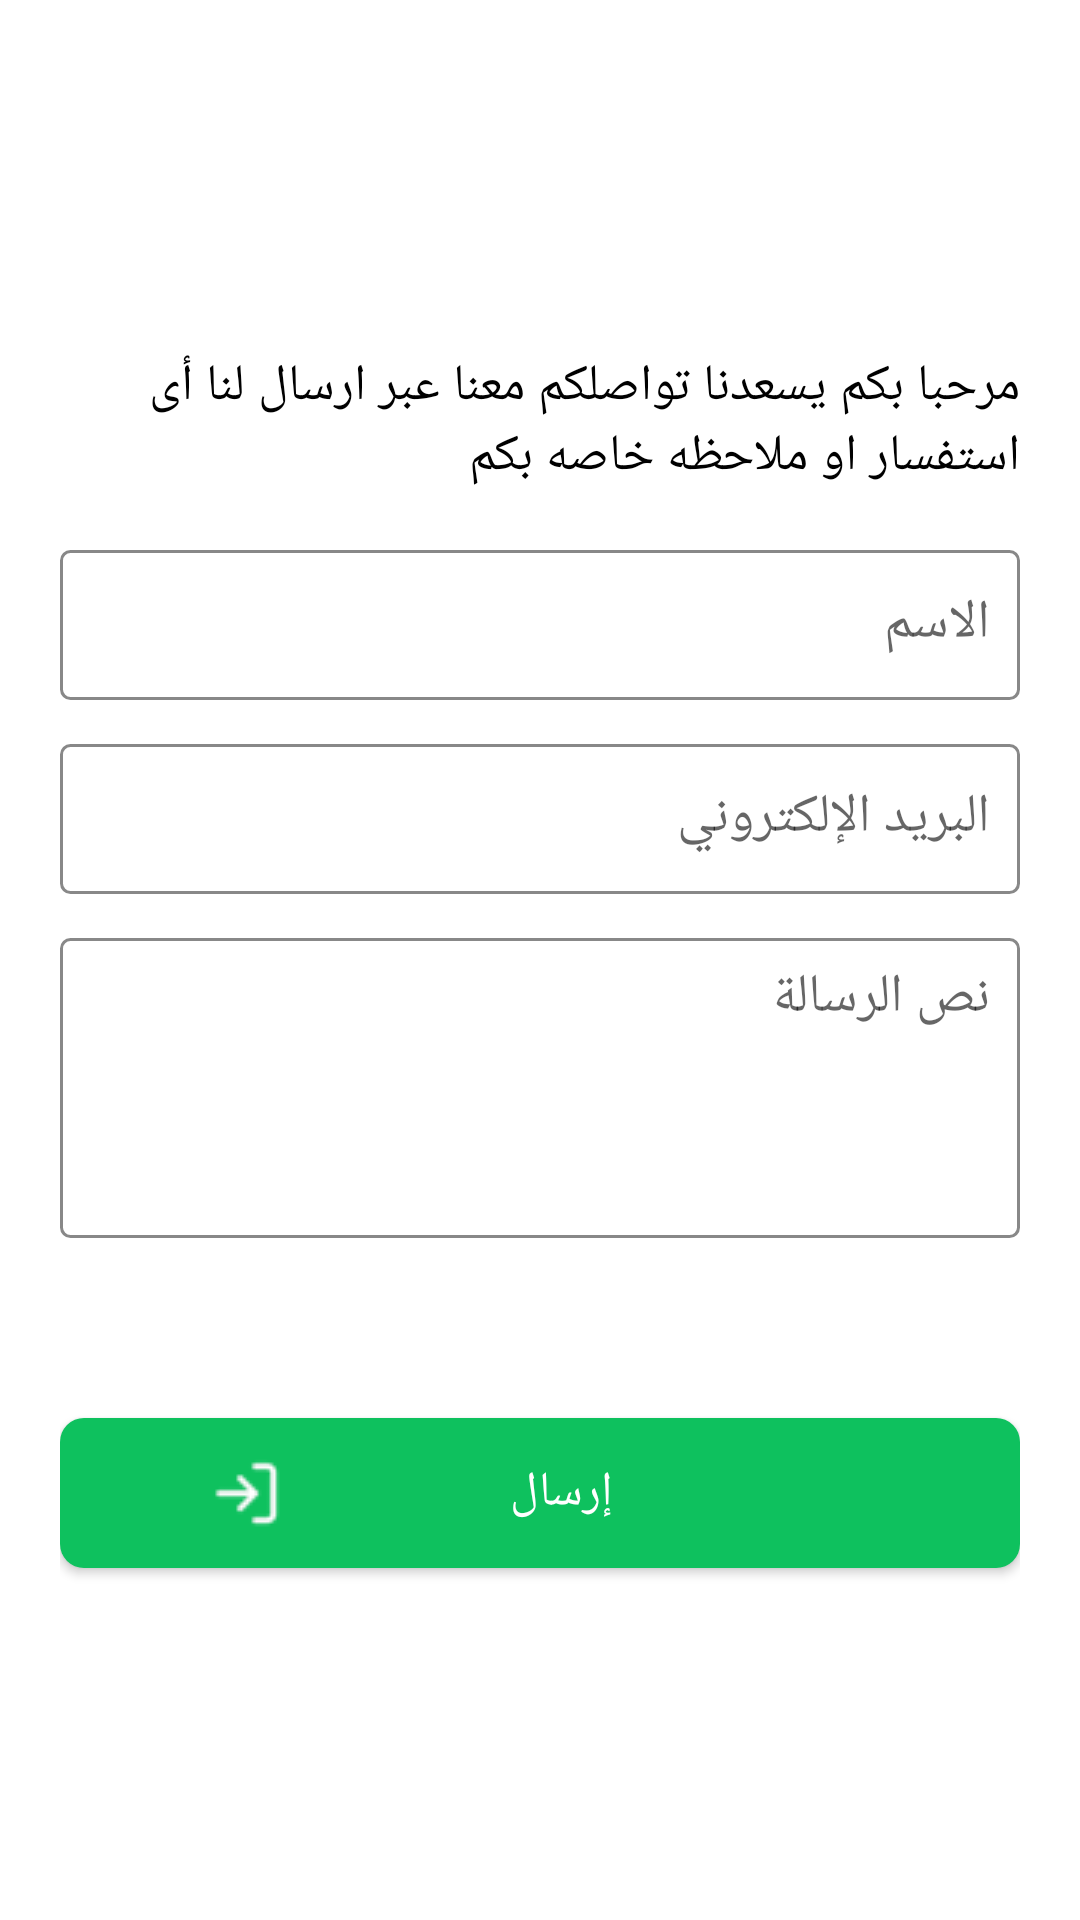

Layout XML and referenced resources for this Android screen:
<!-- AndroidManifest.xml: application theme Theme.AppCompat.Light.NoActionBar -->
<!-- res/layout/fragment_contact.xml -->
<?xml version="1.0" encoding="utf-8"?>
<FrameLayout xmlns:android="http://schemas.android.com/apk/res/android"
    xmlns:tools="http://schemas.android.com/tools"
    android:layout_width="match_parent"
    android:layout_height="match_parent"
    xmlns:app="http://schemas.android.com/apk/res-auto"
    tools:context=".fragments.ContactFragment"
    android:background="#eee">

    <ScrollView
        android:id="@+id/scrollView"
        android:background="#fff"
        android:layout_width="match_parent"
        android:fillViewport="true"
        android:layout_height="match_parent" >


    <LinearLayout
    android:layout_width="match_parent"
    android:layout_height="match_parent"
    android:gravity="center"
    android:orientation="vertical"
    android:padding="20dp"
    >

    <TextView
        android:layout_width="match_parent"
        android:layout_height="wrap_content"
        android:text="مرحبا بكم يسعدنا تواصلكم معنا عبر ارسال لنا أى استفسار او ملاحظه خاصه بكم"
android:layout_marginBottom="5dp"
       android:textSize="17dp"
        android:textColor="#000"
        />

    <com.google.android.material.textfield.TextInputLayout
        android:id="@+id/EmployeeNameLayout"
        android:layout_width="match_parent"
        android:layout_height="wrap_content"
        app:hintTextAppearance="@style/HintText"
        >

        <com.google.android.material.textfield.TextInputEditText
            android:id="@+id/EmployeeName"
            android:layout_width="match_parent"
            android:layout_height="50dp"
            android:background="@drawable/edit_text_background"
            android:hint="الاسم"
            android:inputType="text"
            android:padding="10dp"

            />
    </com.google.android.material.textfield.TextInputLayout>

    <com.google.android.material.textfield.TextInputLayout
        android:id="@+id/EmployeeEmailLayout"
        android:layout_width="match_parent"
        android:layout_height="wrap_content"
        app:hintTextAppearance="@style/HintText"
        >

        <com.google.android.material.textfield.TextInputEditText
            android:id="@+id/EmployeeEmail"
            android:layout_width="match_parent"
            android:layout_height="50dp"
            android:background="@drawable/edit_text_background"
            android:hint="البريد الإلكتروني"
            android:inputType="textEmailAddress"
            android:padding="10dp"
            />
    </com.google.android.material.textfield.TextInputLayout>

    <com.google.android.material.textfield.TextInputLayout
        android:id="@+id/MessageLayout"
        android:layout_width="match_parent"
        android:layout_height="wrap_content"
        app:hintTextAppearance="@style/HintText"
        >

        <com.google.android.material.textfield.TextInputEditText
            android:id="@+id/Message"
            android:layout_width="match_parent"
            android:layout_height="100dp"
            android:background="@drawable/edit_text_background"
            android:hint="نص الرسالة"
            android:inputType="text"
            android:padding="10dp"
            android:gravity="start"
            />
    </com.google.android.material.textfield.TextInputLayout>


    <Button
        android:layout_width="match_parent"
        android:layout_height="50dp"
        android:text=" إرسال "
        android:background="@drawable/btn1_background"
        android:textColor="#fff"
        android:layout_marginTop="60dp"
        android:layout_marginLeft="0dp"
        android:layout_marginRight="0dp"
        android:drawableStart="@drawable/log_ic"
        android:paddingStart="50dp"
        android:drawablePadding="-60dp"
        android:id="@+id/Send"
android:textSize="16dp"

        />

</LinearLayout>
    </ScrollView>

</FrameLayout>
<!-- resources referenced by this layout -->
<resources>
  <!-- drawable btn1_background (drawable) -->
  <?xml version="1.0" encoding="utf-8"?>
  <shape xmlns:android="http://schemas.android.com/apk/res/android"
      android:shape="rectangle">
      <corners android:radius="8dp"/>
      <size android:height="50dp"
          android:width="50dp"
          />
      <solid android:color="#0EC15E" />
  
  
  </shape>
  <!-- drawable edit_text_background (drawable) -->
  <?xml version="1.0" encoding="utf-8"?>
  <selector xmlns:android="http://schemas.android.com/apk/res/android"
      >
  
      <item android:state_enabled="true"
          android:state_focused="true">
          <shape
              android:shape="rectangle">
  
              <corners android:radius="3dp"/>
              <solid android:color="#fff"/>
              <stroke android:width="1.5dp"
                  android:color="@color/blueColor"/>
  
          </shape>
  
      </item>
      <item android:state_enabled="true"
          >
          <shape
              android:shape="rectangle">
  
              <corners android:radius="3dp"/>
              <solid android:color="#fff"/>
              <stroke android:width="1dp"
                  android:color="#888888"/>
  
          </shape>
  
      </item>
  
  </selector>
  <!-- drawable log_ic: png bitmap (drawable, 1447 bytes) -->
  <style name="HintText" parent="TextAppearance.Design.Hint">
          <item name="android:textSize">16dp</item>
          <item name="android:textColor">@color/blueColor</item>
      </style>
  <color name="blueColor">#2196F3</color>#53B4FF
</resources>
